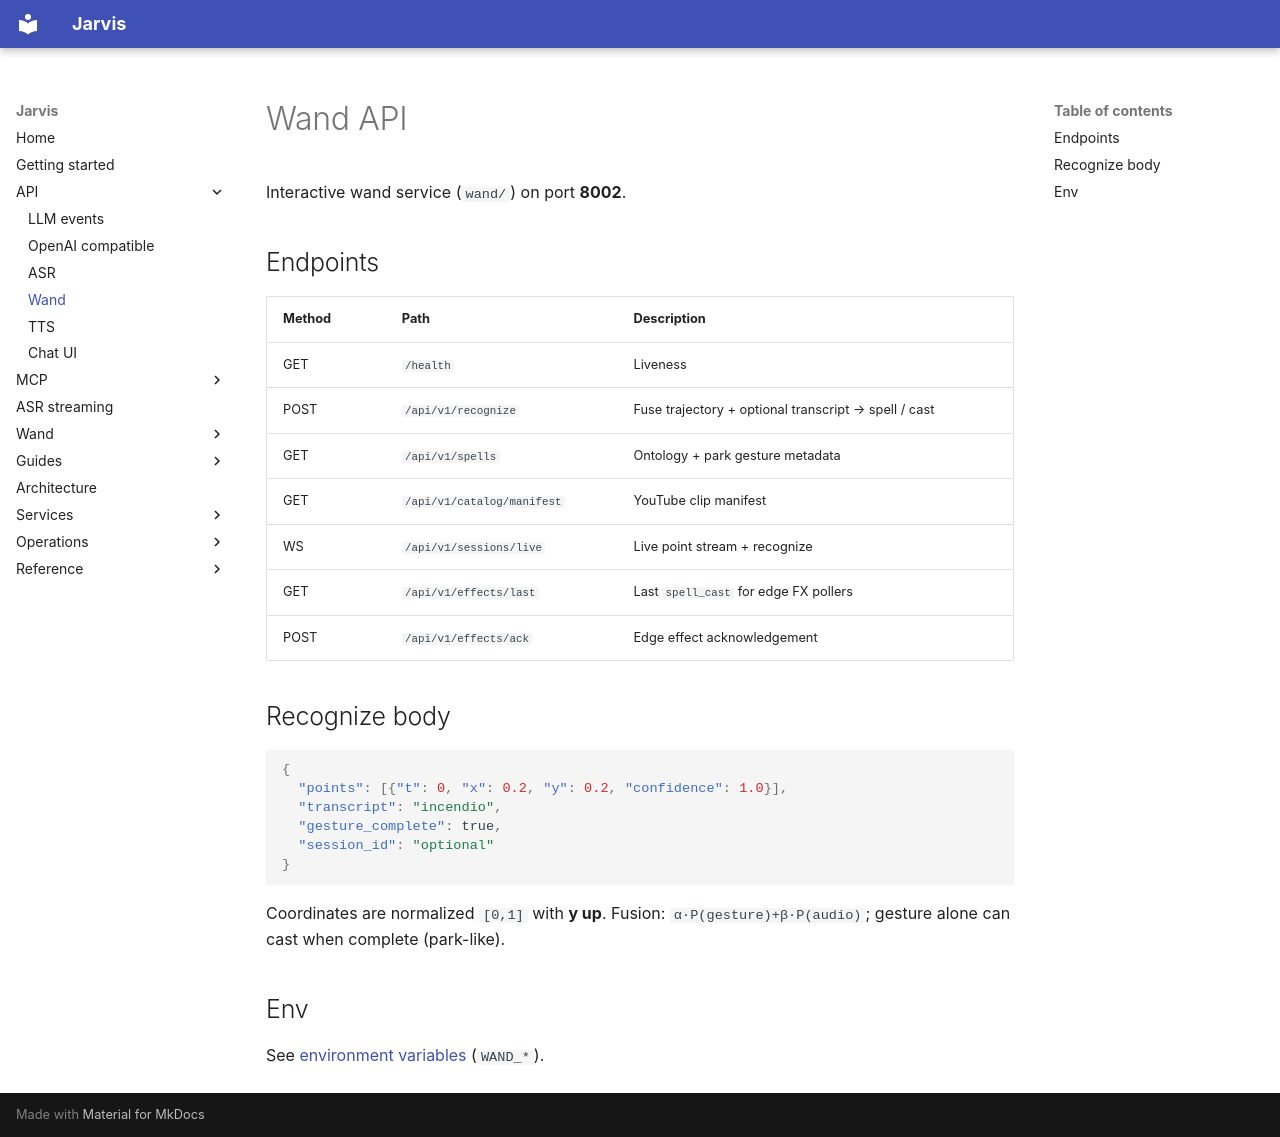

repository: kadders/jarvis · page: api/wand/index.html · generator: mkdocs

# Wand API

Interactive wand service (`wand/`) on port **8002**.

## Endpoints

| Method | Path | Description |
|--------|------|-------------|
| GET | `/health` | Liveness |
| POST | `/api/v1/recognize` | Fuse trajectory + optional transcript → spell / cast |
| GET | `/api/v1/spells` | Ontology + park gesture metadata |
| GET | `/api/v1/catalog/manifest` | YouTube clip manifest |
| WS | `/api/v1/sessions/live` | Live point stream + recognize |
| GET | `/api/v1/effects/last` | Last `spell_cast` for edge FX pollers |
| POST | `/api/v1/effects/ack` | Edge effect acknowledgement |

## Recognize body

```json
{
  "points": [{"t": 0, "x": 0.2, "y": 0.2, "confidence": 1.0}],
  "transcript": "incendio",
  "gesture_complete": true,
  "session_id": "optional"
}
```

Coordinates are normalized `[0,1]` with **y up**. Fusion: `α·P(gesture)+β·P(audio)`; gesture alone can cast when complete (park-like).

## Env

See [environment variables](../reference/environment-variables.md) (`WAND_*`).
